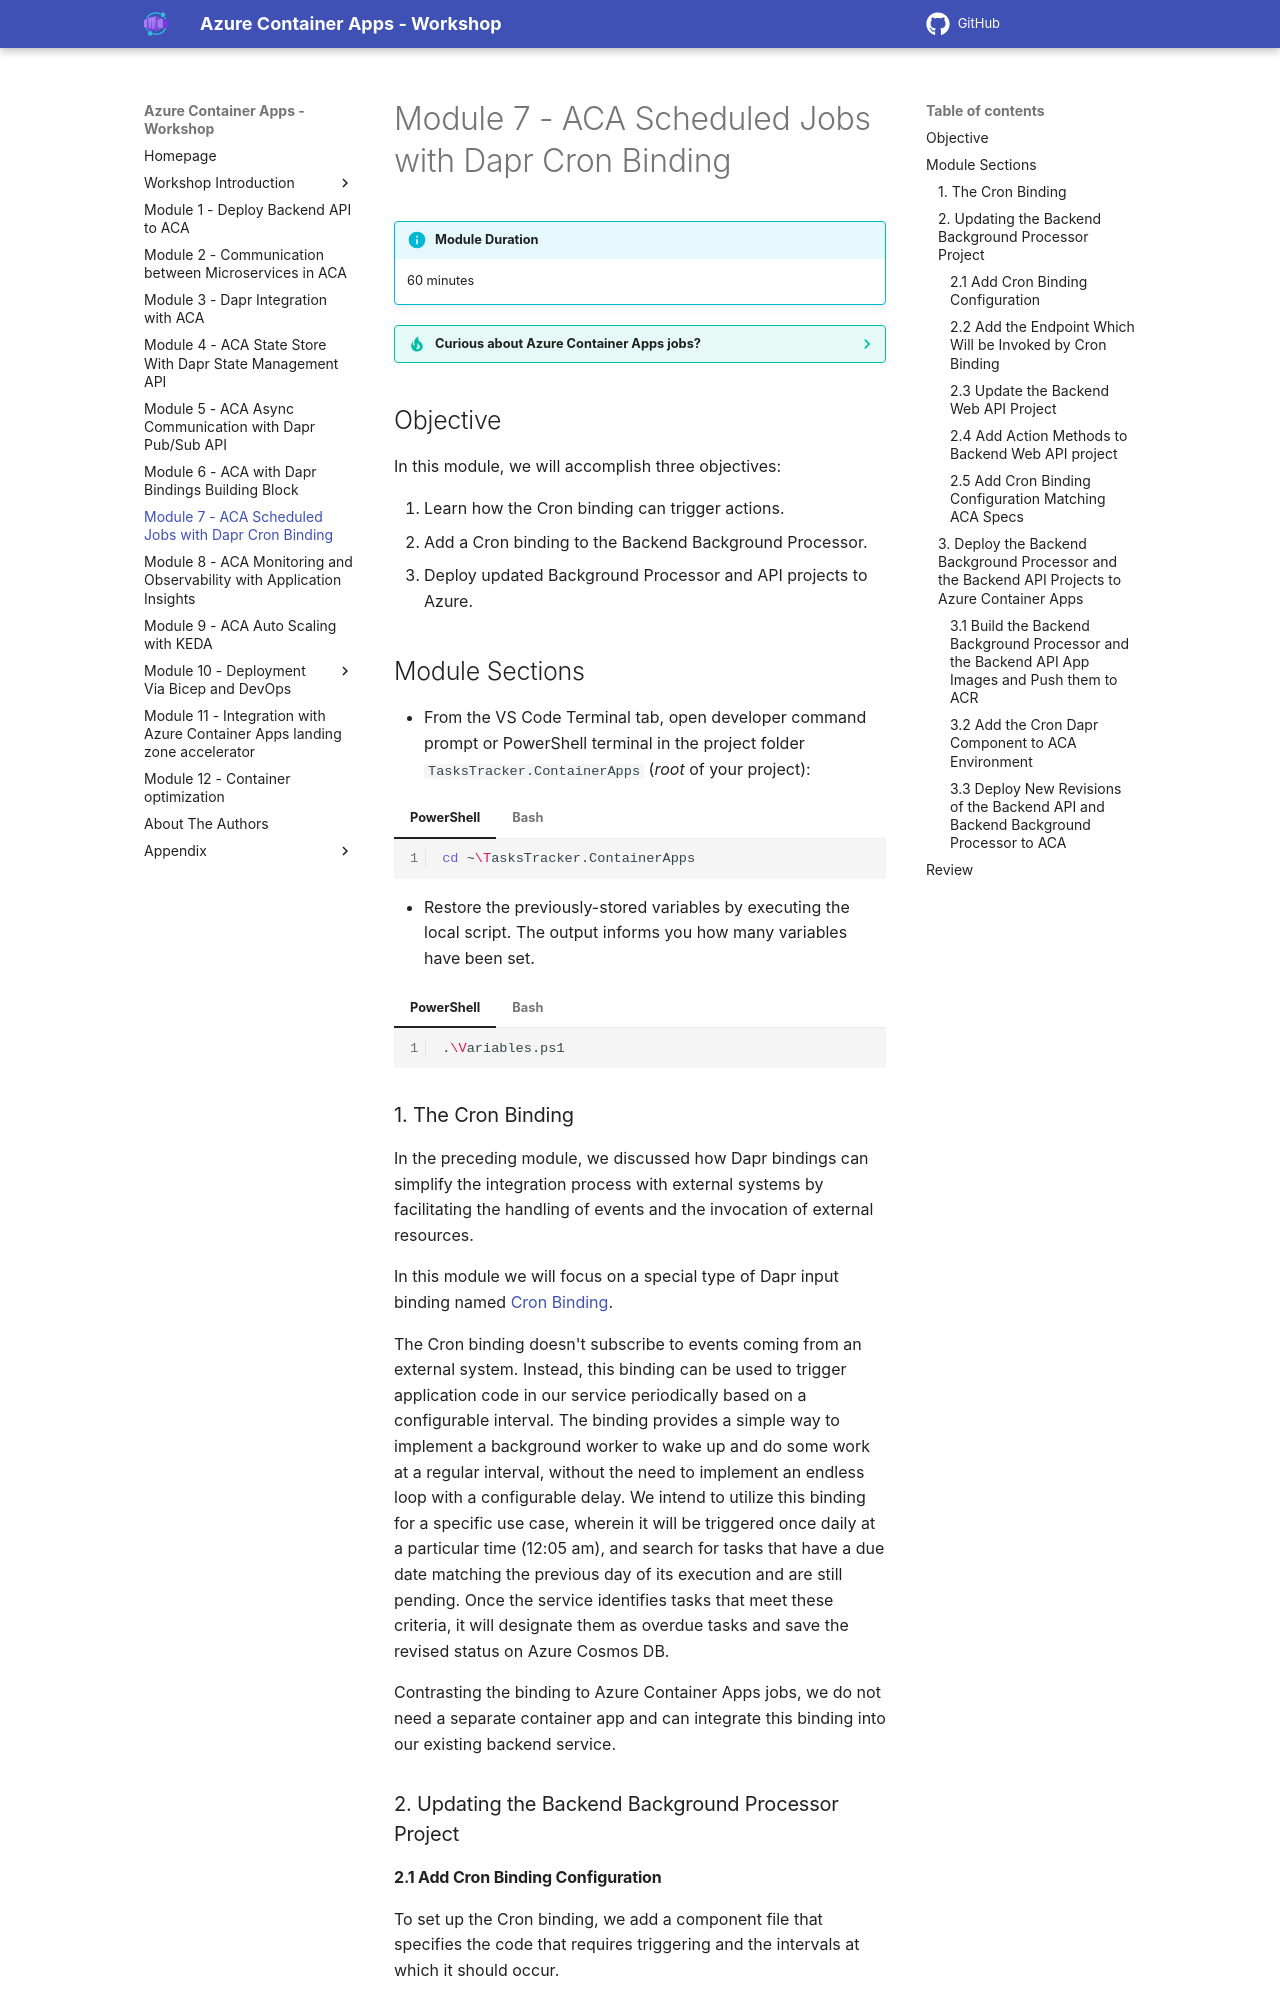

repository: Azure/aca-dotnet-workshop · page: aca/07-aca-cron-bindings/index.html · generator: mkdocs

---
canonical_url: https://bitoftech.net/2022/09/05/azure-container-apps-with-dapr-bindings-building-block/
title: ACA Scheduled Jobs with Dapr Cron Binding
---

# Module 7 - ACA Scheduled Jobs with Dapr Cron Binding

!!! info "Module Duration"
    60 minutes

??? tip "Curious about Azure Container Apps jobs?"

    There is a new kid on the block. [Azure Container Apps jobs](https://learn.microsoft.com/azure/container-apps/jobs){target=_blank} became generally available in late August 2023. This workshop is not yet updated to account for this new type of container app. Stay tuned for updates!

## Objective

In this module, we will accomplish three objectives:

1. Learn how the Cron binding can trigger actions.
1. Add a Cron binding to the Backend Background Processor.
1. Deploy updated Background Processor and API projects to Azure.

## Module Sections

--8<-- "snippets/restore-variables.md"
